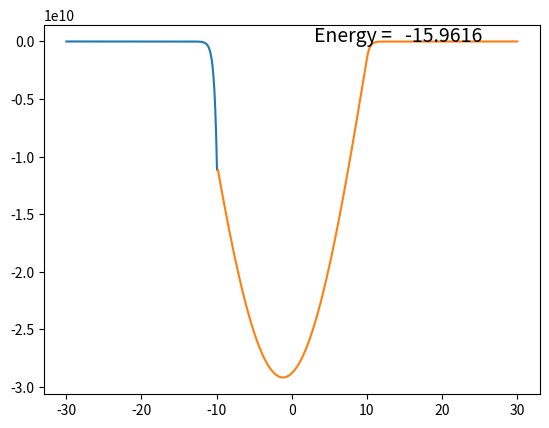
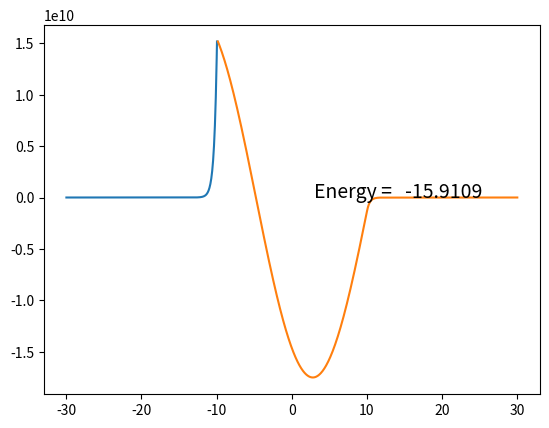
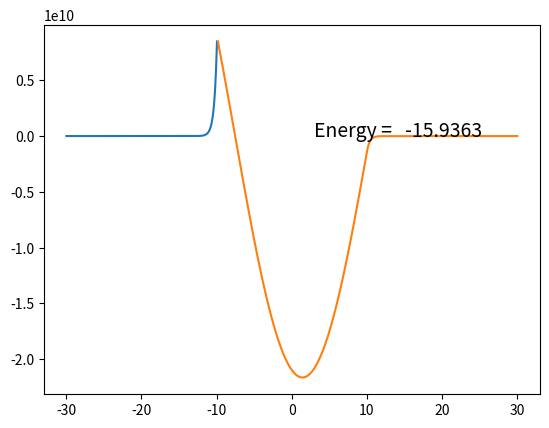
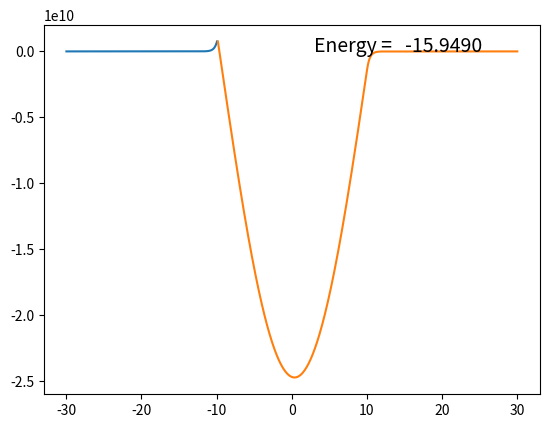
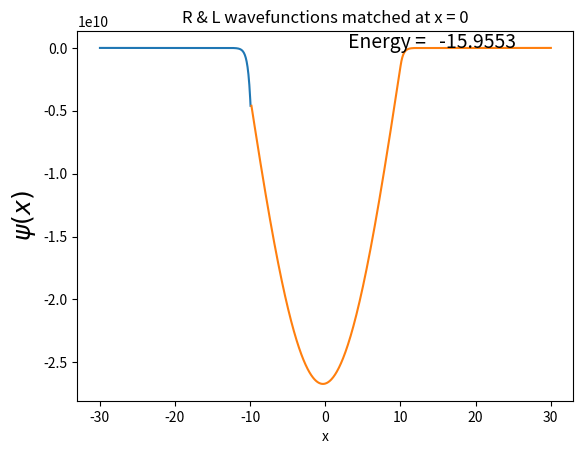

Python code for these plots, in order:
'''
Resuelve la ecuacion de Schrodinger estacionaria:
1. Integracion Runge-Kutta de cuarto orden
2. Empalme de funciones de onda izquierda y derecha
3. Metodo de biseccion para encontrar autovalores


from numpy import *
import numpy as np
import matplotlib.pyplot as plt

# m/(hbar*c)**2 = 0.4829
eps = 1e-1
Nsteps = 501
h = 0.04
Nmax = 100

E = -17
Emax = 1.1 * E
Emin = E / 1.1

def f(x, y):
    global E
    F = zeros((2), float)
    F[0] = y[1] # d/dx phi
    F[1] = -(0.4829) * (E - V(x)) * y[0] # d**2/dx**2 phi = -(0.4829) * (E - V(x)) * phi
    return F

def V(x):
    if (abs(x) < 10):
        return (-16.0)
    else:
        return 0

def rk4Algor(t, h, N, y, f):
    k1 = np.zeros(N)
    k2 = np.zeros(N)
    k3 = np.zeros(N)
    k4 = np.zeros(N)
    
    k1 = h*f(t,y)
    k2 = h*f(t+h/2,y+k1/2)
    k3 = h*f(t+h/2,y+k2/2)
    k4 = h*f(t+h,y+k3)

    y = y+(k1 + 2*(k2+k3) + k4)/6
    
    return y

def diff(h, E):
    y = zeros((2), float)

    i_match = Nsteps//3
    nL = i_match + 1

    y[0] = 1.E-15
    y[1] = y[0] * sqrt(- E * 0.4829)

    for ix in range(0, nL + 1):
        x = h * (ix - Nsteps/2)
        y = rk4Algor(x, h, 2, y, f)
    
    left = y[1]/y[0]

    y[0] = 1.E-15
    y[1] = - y[0] * sqrt(- E * 0.4829)

    for ix in range(nL + 1, Nsteps + 1):
        x = h * (ix - Nsteps/2)
        y = rk4Algor(x, - h, 2, y, f)
    
    right = y[1]/y[0]

    return (left - right)/(left + right)

def plot(h):
    global xL, xR, Lwf, Rwf
    x = 0
    Lwf = []
    Rwf = []
    xR = []
    xL = []

    Nsteps = 1501

    y = zeros((2), float)
    yL = zeros((2, 505), float)

    i_match = 500
    nL = i_match + 1

    y[0] = 1.E-40
    y[1] = -sqrt(- E * 0.4829) * y[0]

    for ix in range(0, nL + 1):
        yL[0] [ix] = y[0]
        yL[1] [ix] = y[1]
        x = h * (ix - Nsteps/2)
        y = rk4Algor(x, h, 2, y, f)
    
    y[0] = -1.E-15
    y[1] = -sqrt(- E * 0.4829) * y[0]

    for ix in range(Nsteps - 1, nL + 2, -1):
        x = h * (ix + 1 - Nsteps/2)
        y = rk4Algor(x, - h, 2, y, f)
        xR.append(x)
        Rwf.append(y[0])
    x = x - h
    normL = y[0]/yL[0][nL]

    for ix in range(0, nL + 1):
        x = h*(ix - Nsteps/2 + 1)
        y[0] = yL[0][ix] * normL
        y[1] = yL[1][ix] * normL
        xL.append(x)
        Lwf.append(y[0])

# Plotting
fig = plt.figure()
ax = fig.add_subplot(111)
ax.grid()

for count in range(0, Nmax):
    E = (Emax - Emin)/2
    Diff = diff(h, E)

    Etemp = E
    E = Emax
    diffMax = diff(h, E)
    E = Etemp

    if diffMax * Diff > 0:
        Emax = E
    else:
        Emin = E
    print('Iteration, E = ', count, E)

    if abs(Diff) < eps:
        break

    if count > 3:
        fig.clear()

        plot(h)

        plt.plot(xL, Lwf)
        plt.plot(xR, Rwf)
        plt.text(3, -200, 'Energy = %10.4f' % E, fontsize=14)
        plt.pause(0.8)

plt.xlabel('x')
plt.ylabel(r'$\psi(x)$', fontsize=18)
plt.title('R & L wavefunctions matched at x = 0')

print('Final eigenvalue E = ', E)
print('Iterations = ', count, ' max = ', Nmax)

plt.show()
'''

# CORREGIDO
from numpy import *
import numpy as np
import matplotlib.pyplot as plt

# m/(hbar*c)**2 = 0.4829
eps = 1e-1
Nsteps = 501
h = 0.04
Nmax = 100

E = -17
Emax = 1.1 * E
Emin = E / 1.1

def f(x, y):
    global E
    F = zeros((2), float)
    F[0] = y[1] # d/dx phi
    F[1] = -(0.4829) * (E - V(x)) * y[0] # d**2/dx**2 phi = -(0.4829) * (E - V(x)) * phi
    return F

def V(x):
    if (abs(x) < 10):
        return (-16.0)
    else:
        return 0

def rk4Algor(t, h, N, y, f):
    k1 = np.zeros(N)
    k2 = np.zeros(N)
    k3 = np.zeros(N)
    k4 = np.zeros(N)
        
    k1 = h*f(t,y)
    k2 = h*f(t+h/2,y+k1/2)
    k3 = h*f(t+h/2,y+k2/2)
    k4 = h*f(t+h,y+k3)

    y = y+(k1 + 2*(k2+k3) + k4)/6
        
    return y

def diff(h, E):
    y = zeros((2), float)

    i_match = Nsteps//3
    nL = i_match + 1

    y[0] = 1.E-15
    y[1] = y[0] * sqrt(- E * 0.4829)

    for ix in range(0, nL + 1):
        x = h * (ix - Nsteps/2)
        y = rk4Algor(x, h, 2, y, f)
        
    left = y[1]/y[0]

    y[0] = 1.E-15
    y[1] = - y[0] * sqrt(- E * 0.4829)

    # C1: El bucle debe ir de derecha a centro en reversa (de Nsteps hacia nL+1)
    for ix in range(Nsteps, nL, -1):
        x = h * (ix + 1- Nsteps/2)
        y = rk4Algor(x, - h, 2, y, f)
        
    right = y[1]/y[0]

    return (left - right)/(left + right)

def plot(h):
    global xL, xR, Lwf, Rwf
    x = 0
    Lwf = []
    Rwf = []
    xR = []
    xL = []

    Nsteps = 1501

    y = zeros((2), float)
    yL = zeros((2, 505), float)

    i_match = 500
    nL = i_match + 1

    y[0] = 1.E-40
    y[1] = -sqrt(- E * 0.4829) * y[0]

    for ix in range(0, nL + 1):
        yL[0] [ix] = y[0]
        yL[1] [ix] = y[1]
        x = h * (ix - Nsteps/2)
        y = rk4Algor(x, h, 2, y, f)
        
    y[0] = -1.E-15
    y[1] = -sqrt(- E * 0.4829) * y[0]

    for ix in range(Nsteps - 1, nL + 2, -1):
        x = h * (ix + 1 - Nsteps/2)
        y = rk4Algor(x, - h, 2, y, f)
        xR.append(x)
        Rwf.append(y[0])
    x = x - h
    normL = y[0]/yL[0][nL]

    for ix in range(0, nL + 1):
        x = h*(ix - Nsteps/2 + 1)
        y[0] = yL[0][ix] * normL
        y[1] = yL[1][ix] * normL
        xL.append(x)
        Lwf.append(y[0])

# Plotting
fig = plt.figure()
ax = fig.add_subplot(111)
ax.grid()

for count in range(0, Nmax):
    # C2: El punto medio de la bisección es con suma (+), no con resta (-)
    E = (Emax + Emin)/2
    Diff = diff(h, E)

    Etemp = E
    E = Emax
    diffMax = diff(h, E)
    E = Etemp

    if diffMax * Diff > 0:
        Emax = E
    else:
        Emin = E
    print('Iteration, E = ', count, E)

    if abs(Diff) < eps:
        break

    if count > 3:
        fig.clear()
        
        plot(h)
        
        plt.plot(xL, Lwf)
        plt.plot(xR, Rwf)
        plt.text(3, -200, 'Energy = %10.4f' % E, fontsize=14)
        plt.pause(0.8)

plt.xlabel('x')
plt.ylabel(r'$\psi(x)$', fontsize=18)
plt.title('R & L wavefunctions matched at x = 0')

print('Final eigenvalue E = ', E)
print('Iterations = ', count, ' max = ', Nmax)

plt.show()
